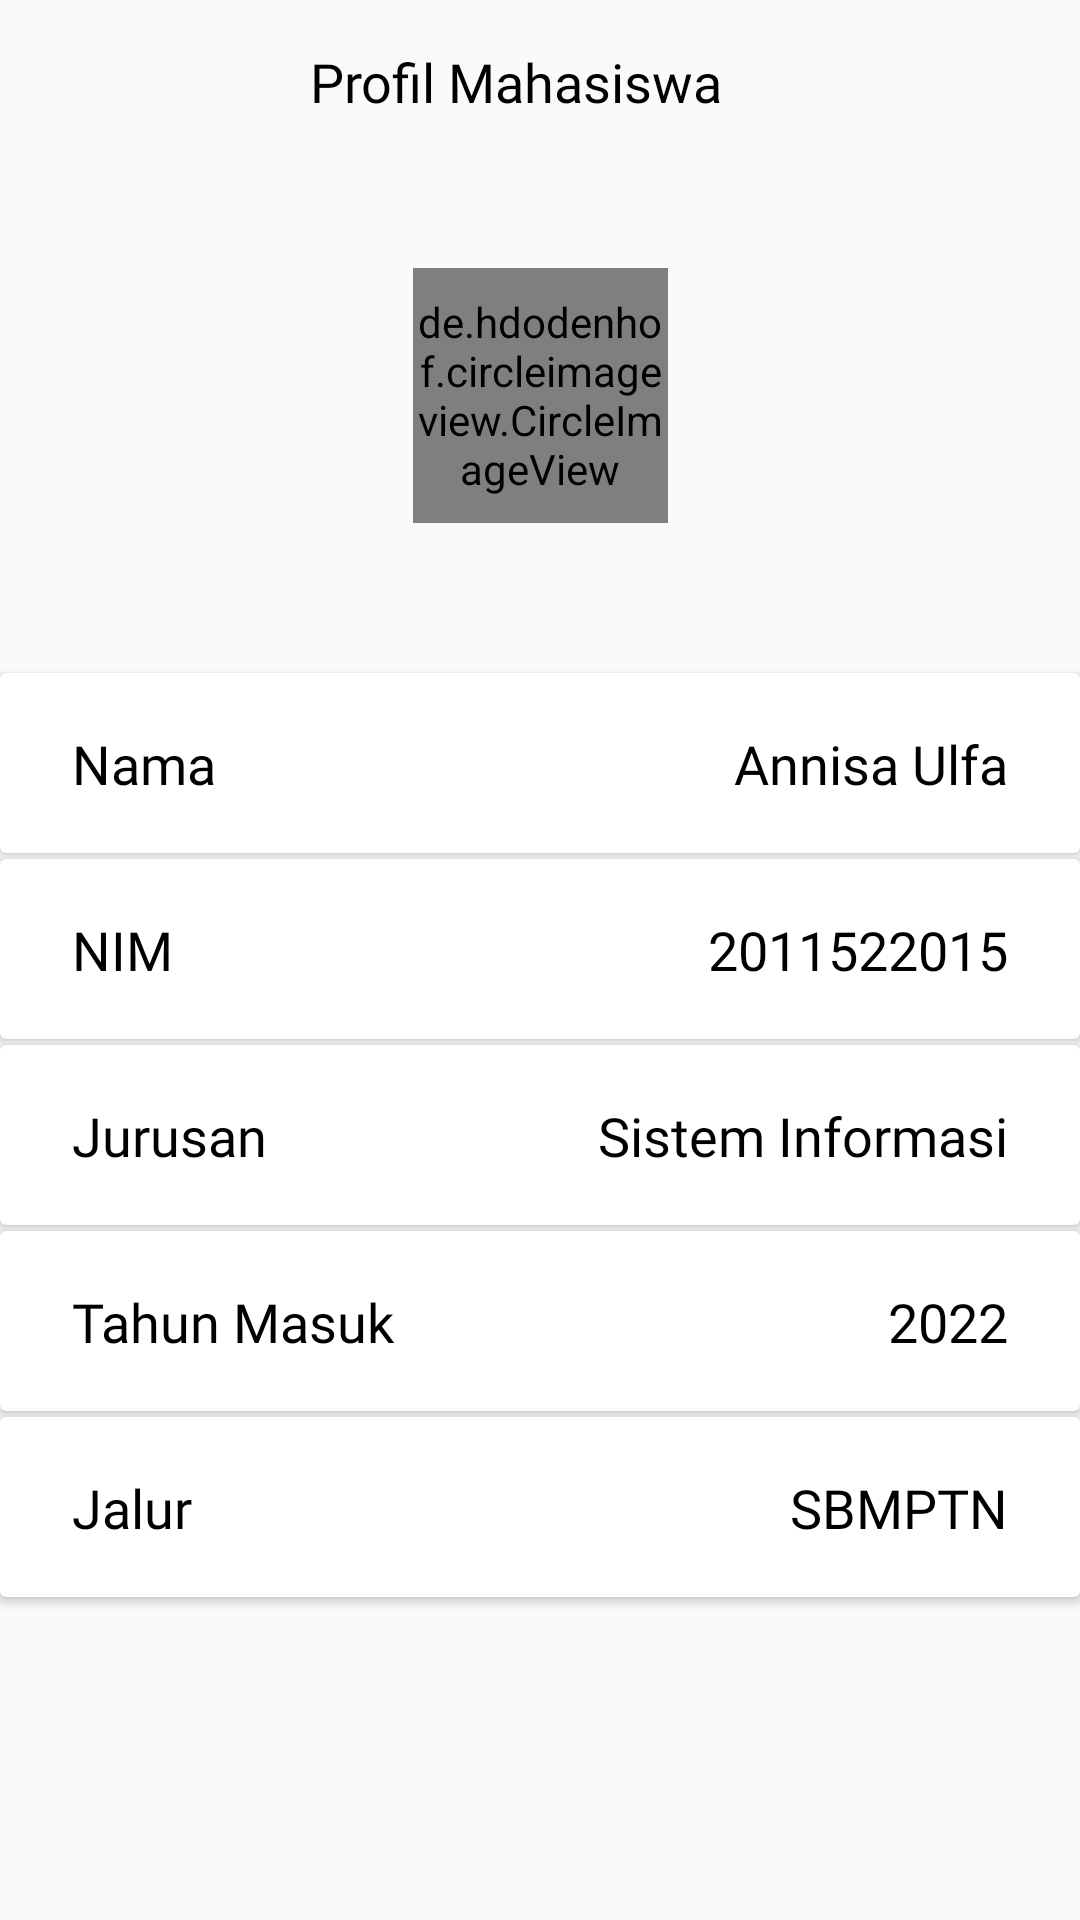

This screen was rendered from an Android layout file. Write that file and the resources it references.
<!-- AndroidManifest.xml: application theme Theme.Dosenklp1.NoActionBar -->
<!-- res/layout/activity_mahasiswa.xml -->
<?xml version="1.0" encoding="utf-8"?>
<androidx.constraintlayout.widget.ConstraintLayout xmlns:android="http://schemas.android.com/apk/res/android"
    xmlns:app="http://schemas.android.com/apk/res-auto"
    xmlns:tools="http://schemas.android.com/tools"
    android:layout_width="match_parent"
    android:layout_height="match_parent"
    tools:context=".MahasiswaActivity">

    <ImageView
        android:id="@+id/imageView"
        android:layout_width="30dp"
        android:layout_height="30dp"
        android:layout_marginStart="15dp"
        app:layout_constraintStart_toStartOf="parent"
        app:layout_constraintTop_toTopOf="@+id/menu"
        app:srcCompat="@drawable/ic_baseline_navigate_before_24"
        tools:ignore="MissingConstraints" />

    <TextView
        android:id="@+id/menu"
        android:layout_width="wrap_content"
        android:layout_height="wrap_content"
        android:layout_marginTop="15dp"
        android:fontFamily="@font/inter"
        android:text="Profil Mahasiswa"
        android:textColor="@color/black"
        android:textSize="18sp"
        app:layout_constraintEnd_toEndOf="parent"
        app:layout_constraintHorizontal_bias="0.465"
        app:layout_constraintStart_toStartOf="parent"
        app:layout_constraintTop_toTopOf="parent"
        tools:ignore="MissingConstraints" />

    <de.hdodenhof.circleimageview.CircleImageView
        android:id="@+id/profilpicture"
        android:layout_width="85dp"
        android:layout_height="85dp"
        android:layout_marginTop="50dp"
        android:src="@drawable/ic_launcher_background"
        app:layout_constraintEnd_toEndOf="parent"
        app:layout_constraintStart_toStartOf="parent"
        app:layout_constraintTop_toBottomOf="@+id/menu"
        tools:ignore="MissingConstraints" />

    <androidx.cardview.widget.CardView
        android:id="@+id/cardNama"
        android:layout_width="match_parent"
        android:layout_height="wrap_content"
        android:layout_marginTop="50dp"
        app:layout_constraintTop_toBottomOf="@+id/profilpicture"
        tools:ignore="MissingConstraints">

        <androidx.constraintlayout.widget.ConstraintLayout
            android:layout_width="match_parent"
            android:layout_height="60dp">

            <TextView
                android:id="@+id/nama"
                android:layout_width="wrap_content"
                android:layout_height="wrap_content"
                android:layout_marginStart="24dp"
                android:fontFamily="@font/inter"
                android:text="Nama"
                android:textColor="@color/black"
                android:textSize="18sp"
                app:layout_constraintBottom_toBottomOf="parent"
                app:layout_constraintStart_toStartOf="parent"
                app:layout_constraintTop_toTopOf="parent" />

            <TextView
                android:id="@+id/nama_fill"
                android:layout_width="wrap_content"
                android:layout_height="wrap_content"
                android:layout_marginEnd="24dp"
                android:fontFamily="@font/inter"
                android:text="@string/student_name"
                android:textColor="@color/black"
                android:textSize="18sp"
                app:layout_constraintBottom_toBottomOf="parent"
                app:layout_constraintEnd_toEndOf="parent"
                app:layout_constraintTop_toTopOf="parent" />

        </androidx.constraintlayout.widget.ConstraintLayout>
    </androidx.cardview.widget.CardView>

    <androidx.cardview.widget.CardView
        android:id="@+id/cardNim"
        android:layout_width="match_parent"
        android:layout_height="wrap_content"
        android:layout_marginTop="2dp"
        app:layout_constraintTop_toBottomOf="@+id/cardNama"
        tools:ignore="MissingConstraints">

        <androidx.constraintlayout.widget.ConstraintLayout
            android:layout_width="match_parent"
            android:layout_height="60dp"
            tools:ignore="MissingConstraints">

            <TextView
                android:id="@+id/nim"
                android:layout_width="wrap_content"
                android:layout_height="wrap_content"
                android:layout_marginStart="24dp"
                android:fontFamily="@font/inter"
                android:text="NIM"
                android:textColor="@color/black"
                android:textSize="18sp"
                app:layout_constraintBottom_toBottomOf="parent"
                app:layout_constraintStart_toStartOf="parent"
                app:layout_constraintTop_toTopOf="parent" />

            <TextView
                android:id="@+id/nim_fill"
                android:layout_width="wrap_content"
                android:layout_height="wrap_content"
                android:layout_marginEnd="24dp"
                android:fontFamily="@font/inter"
                android:text="@string/nim"
                android:textColor="@color/black"
                android:textSize="18sp"
                app:layout_constraintBottom_toBottomOf="parent"
                app:layout_constraintEnd_toEndOf="parent"
                app:layout_constraintTop_toTopOf="parent" />

        </androidx.constraintlayout.widget.ConstraintLayout>
    </androidx.cardview.widget.CardView>

    <androidx.cardview.widget.CardView
        android:id="@+id/cardJurusan"
        android:layout_width="match_parent"
        android:layout_height="wrap_content"
        android:layout_marginTop="2dp"
        app:layout_constraintTop_toBottomOf="@+id/cardNim"
        tools:ignore="MissingConstraints">

        <androidx.constraintlayout.widget.ConstraintLayout
            android:layout_width="match_parent"
            android:layout_height="60dp"
            tools:ignore="MissingConstraints">

            <TextView
                android:id="@+id/jurusan"
                android:layout_width="wrap_content"
                android:layout_height="wrap_content"
                android:layout_marginStart="24dp"
                android:fontFamily="@font/inter"
                android:text="Jurusan"
                android:textColor="@color/black"
                android:textSize="18sp"
                app:layout_constraintBottom_toBottomOf="parent"
                app:layout_constraintStart_toStartOf="parent"
                app:layout_constraintTop_toTopOf="parent" />

            <TextView
                android:id="@+id/jurusan_fill"
                android:layout_width="wrap_content"
                android:layout_height="wrap_content"
                android:layout_marginEnd="24dp"
                android:fontFamily="@font/inter"
                android:text="@string/jurusan"
                android:textColor="@color/black"
                android:textSize="18sp"
                app:layout_constraintBottom_toBottomOf="parent"
                app:layout_constraintEnd_toEndOf="parent"
                app:layout_constraintTop_toTopOf="parent" />

        </androidx.constraintlayout.widget.ConstraintLayout>
    </androidx.cardview.widget.CardView>

    <androidx.cardview.widget.CardView
        android:id="@+id/cardTahun"
        android:layout_width="match_parent"
        android:layout_height="wrap_content"
        android:layout_marginTop="2dp"
        app:layout_constraintTop_toBottomOf="@+id/cardJurusan"
        tools:ignore="MissingConstraints">

        <androidx.constraintlayout.widget.ConstraintLayout
            android:layout_width="match_parent"
            android:layout_height="60dp"
            tools:ignore="MissingConstraints">

            <TextView
                android:id="@+id/tahun"
                android:layout_width="wrap_content"
                android:layout_height="wrap_content"
                android:layout_marginStart="24dp"
                android:fontFamily="@font/inter"
                android:text="Tahun Masuk"
                android:textColor="@color/black"
                android:textSize="18sp"
                app:layout_constraintBottom_toBottomOf="parent"
                app:layout_constraintStart_toStartOf="parent"
                app:layout_constraintTop_toTopOf="parent" />

            <TextView
                android:id="@+id/tahun_fill"
                android:layout_width="wrap_content"
                android:layout_height="wrap_content"
                android:layout_marginEnd="24dp"
                android:fontFamily="@font/inter"
                android:text="2022"
                android:textColor="@color/black"
                android:textSize="18sp"
                app:layout_constraintBottom_toBottomOf="parent"
                app:layout_constraintEnd_toEndOf="parent"
                app:layout_constraintTop_toTopOf="parent" />

        </androidx.constraintlayout.widget.ConstraintLayout>
    </androidx.cardview.widget.CardView>

    <androidx.cardview.widget.CardView
        android:id="@+id/cardJalur"
        android:layout_width="match_parent"
        android:layout_height="wrap_content"
        android:layout_marginTop="2dp"
        app:layout_constraintTop_toBottomOf="@+id/cardTahun"
        tools:ignore="MissingConstraints">

        <androidx.constraintlayout.widget.ConstraintLayout
            android:layout_width="match_parent"
            android:layout_height="60dp"
            tools:ignore="MissingConstraints">

            <TextView
                android:id="@+id/jalur"
                android:layout_width="wrap_content"
                android:layout_height="wrap_content"
                android:layout_marginStart="24dp"
                android:fontFamily="@font/inter"
                android:text="Jalur"
                android:textColor="@color/black"
                android:textSize="18sp"
                app:layout_constraintBottom_toBottomOf="parent"
                app:layout_constraintStart_toStartOf="parent"
                app:layout_constraintTop_toTopOf="parent" />

            <TextView
                android:id="@+id/jalur_fill"
                android:layout_width="wrap_content"
                android:layout_height="wrap_content"
                android:layout_marginEnd="24dp"
                android:fontFamily="@font/inter"
                android:text="SBMPTN"
                android:textColor="@color/black"
                android:textSize="18sp"
                app:layout_constraintBottom_toBottomOf="parent"
                app:layout_constraintEnd_toEndOf="parent"
                app:layout_constraintTop_toTopOf="parent" />

        </androidx.constraintlayout.widget.ConstraintLayout>
    </androidx.cardview.widget.CardView>

</androidx.constraintlayout.widget.ConstraintLayout>
<!-- resources referenced by this layout -->
<resources>
  <color name="black">#000000</color>
  <string name="jurusan">Sistem Informasi</string>
  <string name="nim">2011522015</string>
  <string name="student_name">Annisa Ulfa</string>
  <style name="Theme.Dosenklp1.NoActionBar" parent="Theme.AppCompat.Light.NoActionBar">
          <item name="colorPrimary">@color/primaryColor</item>
          <item name="android:state_active">@color/primaryColor</item>
          <item name="colorControlActivated">@color/primaryColor</item>
          <item name="colorSecondary">@color/darkGray</item>
          <item name="colorAccent">@color/black</item>
          <item name="colorOnSecondary">@color/lightGray</item>
          <item name="buttonBarPositiveButtonStyle">@color/brightGreen</item>
          <item name="buttonBarNegativeButtonStyle">@color/red</item>
          <item name="colorOnContainer">@color/transparent</item>
          <item name="cardBackgroundColor">@color/light</item>
  
      </style>
  <color name="primaryColor">#27AE60</color>
  <color name="darkGray">#C9C9C9</color>
  <color name="lightGray">#E3E5E5</color>
  <color name="brightGreen">#5CEE38</color>
  <color name="red">#EE3838</color>
  <color name="transparent">#00FFFFFF</color>
  <color name="light">#F7F7F7</color>
</resources>
